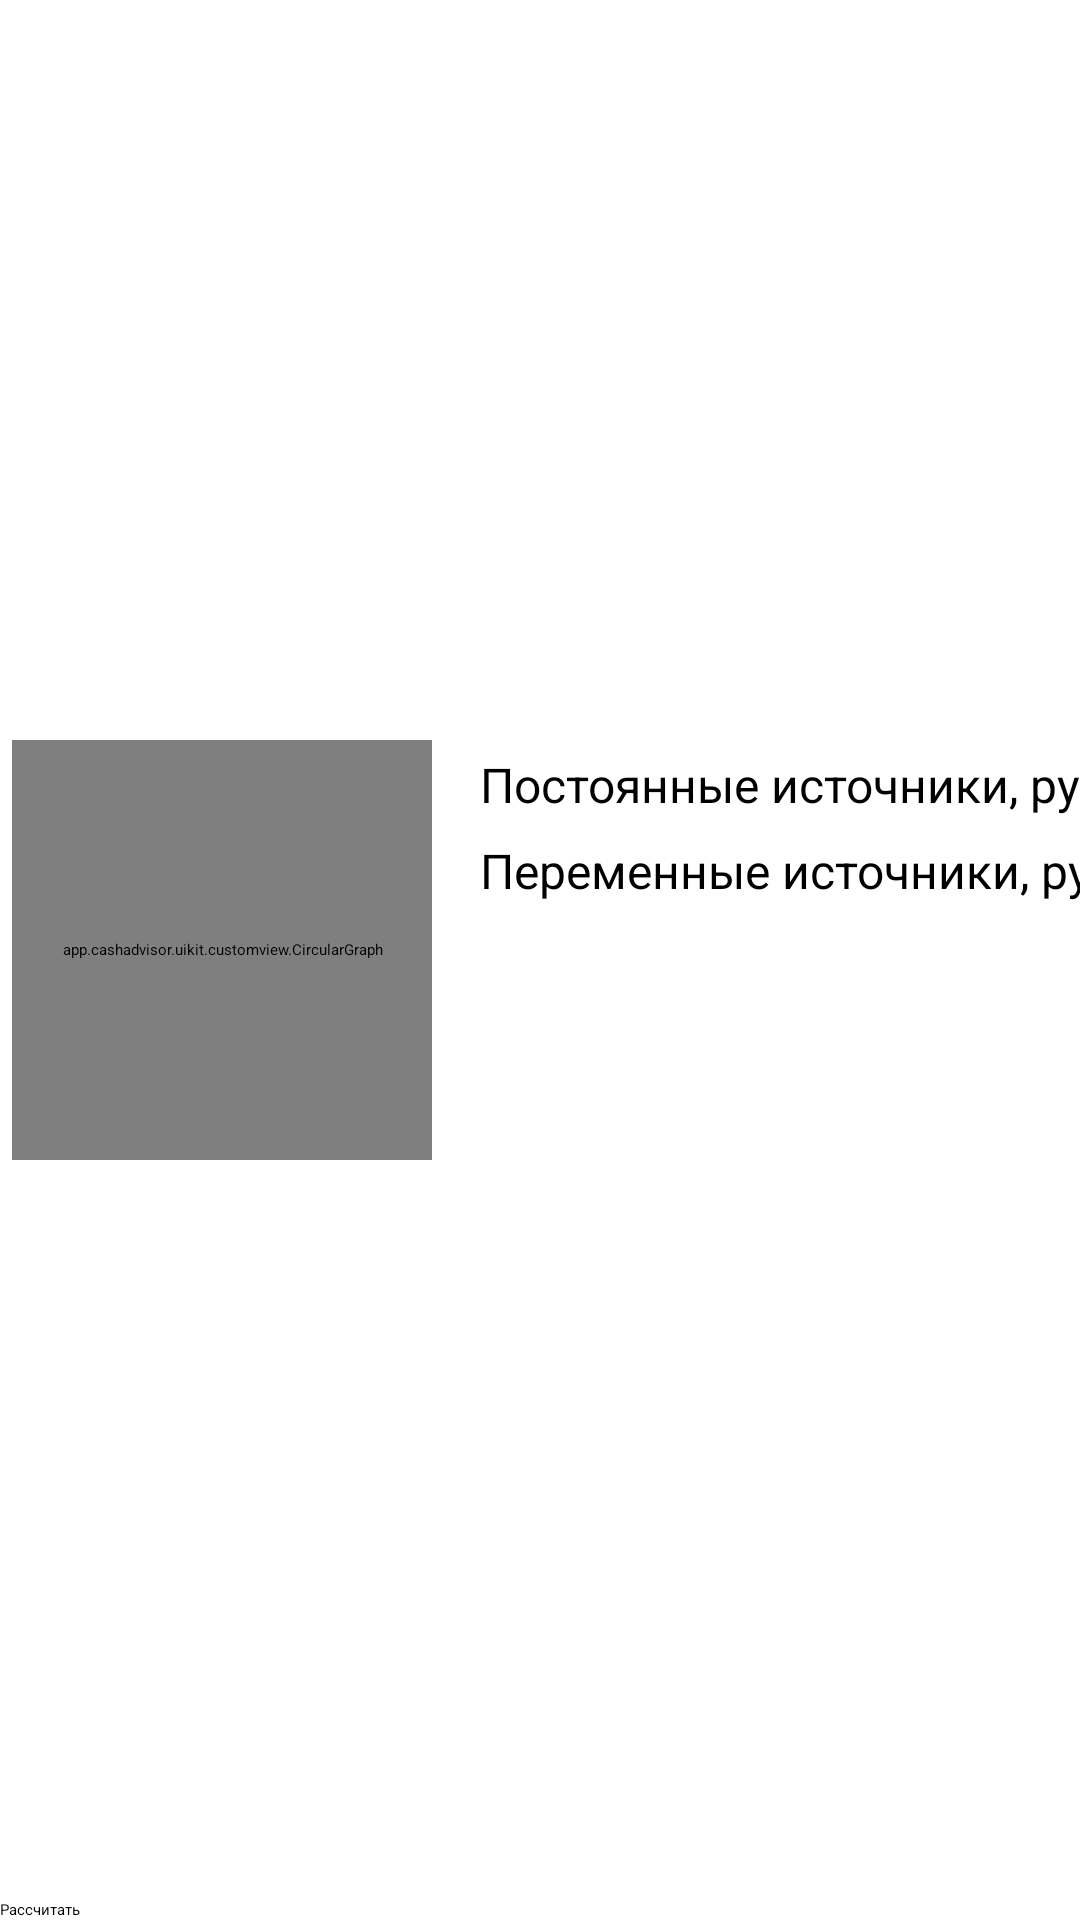

The Android layout XML behind this screen, and the referenced resources:
<!-- AndroidManifest.xml: application theme Theme.CashAdvisor -->
<!-- res/layout/fragment_first_diagram.xml -->
<?xml version="1.0" encoding="utf-8"?>
<androidx.constraintlayout.widget.ConstraintLayout xmlns:android="http://schemas.android.com/apk/res/android"
    xmlns:app="http://schemas.android.com/apk/res-auto"
    xmlns:tools="http://schemas.android.com/tools"
    android:layout_width="match_parent"
    android:layout_height="match_parent"
    android:layout_margin="8dp"
    tools:context=".authorization.presentation.ui.diagrams.FirstDiagramFragment">

    

    <app.cashadvisor.uikit.customview.CircularGraph
        android:id="@+id/circularGraph"
        android:layout_width="140dp"
        android:layout_height="140dp"
        android:layout_marginStart="4dp"
        app:cg_circleThickness="12dp"
        app:cg_constSourceArcColor="?attr/m5"
        app:cg_varSourceArcColor="?attr/subcolour1"
        app:cg_headerText="@string/circular_graph_header_total"
        app:cg_headerTextSize="16sp"
        app:layout_constraintBottom_toTopOf="@+id/calculateButton"
        app:layout_constraintStart_toStartOf="parent"
        app:layout_constraintTop_toTopOf="parent" />

    <TextView
        android:id="@+id/permanentSourceTitle"
        android:layout_width="wrap_content"
        android:layout_height="wrap_content"
        android:layout_marginStart="16dp"
        android:layout_marginTop="4dp"
        android:text="Постоянные источники, руб."
        android:textSize="16sp"
        app:layout_constraintStart_toEndOf="@+id/circularGraph"
        app:layout_constraintTop_toTopOf="@+id/circularGraph" />

    <EditText
        android:id="@+id/permanentSourceEnterField"
        android:layout_width="0dp"
        android:layout_height="wrap_content"
        android:layout_marginHorizontal="16dp"
        android:inputType="numberDecimal"
        app:layout_constraintEnd_toEndOf="parent"
        app:layout_constraintHorizontal_bias="1.0"
        app:layout_constraintStart_toEndOf="@id/circularGraph"
        app:layout_constraintTop_toBottomOf="@+id/permanentSourceTitle" />

    <TextView
        android:id="@+id/variableSourceTitle"
        android:layout_width="wrap_content"
        android:layout_height="wrap_content"
        android:layout_marginStart="16dp"
        android:text="Переменные источники, руб."
        android:textSize="16sp"
        app:layout_constraintStart_toEndOf="@id/circularGraph"
        app:layout_constraintTop_toBottomOf="@+id/permanentSourceEnterField" />

    <EditText
        android:id="@+id/variableSourceEnterField"
        android:layout_width="0dp"
        android:layout_height="wrap_content"
        android:layout_marginHorizontal="16dp"
        android:inputType="numberDecimal"
        app:layout_constraintEnd_toEndOf="parent"
        app:layout_constraintStart_toEndOf="@id/circularGraph"
        app:layout_constraintTop_toBottomOf="@+id/variableSourceTitle" />

    <Button
        android:id="@+id/calculateButton"
        android:layout_width="0dp"
        android:layout_height="wrap_content"
        android:text="Рассчитать"
        app:layout_constraintBottom_toBottomOf="parent"
        app:layout_constraintEnd_toEndOf="parent"
        app:layout_constraintStart_toStartOf="parent" />

</androidx.constraintlayout.widget.ConstraintLayout>
<!-- resources referenced by this layout -->
<resources>

</resources>
